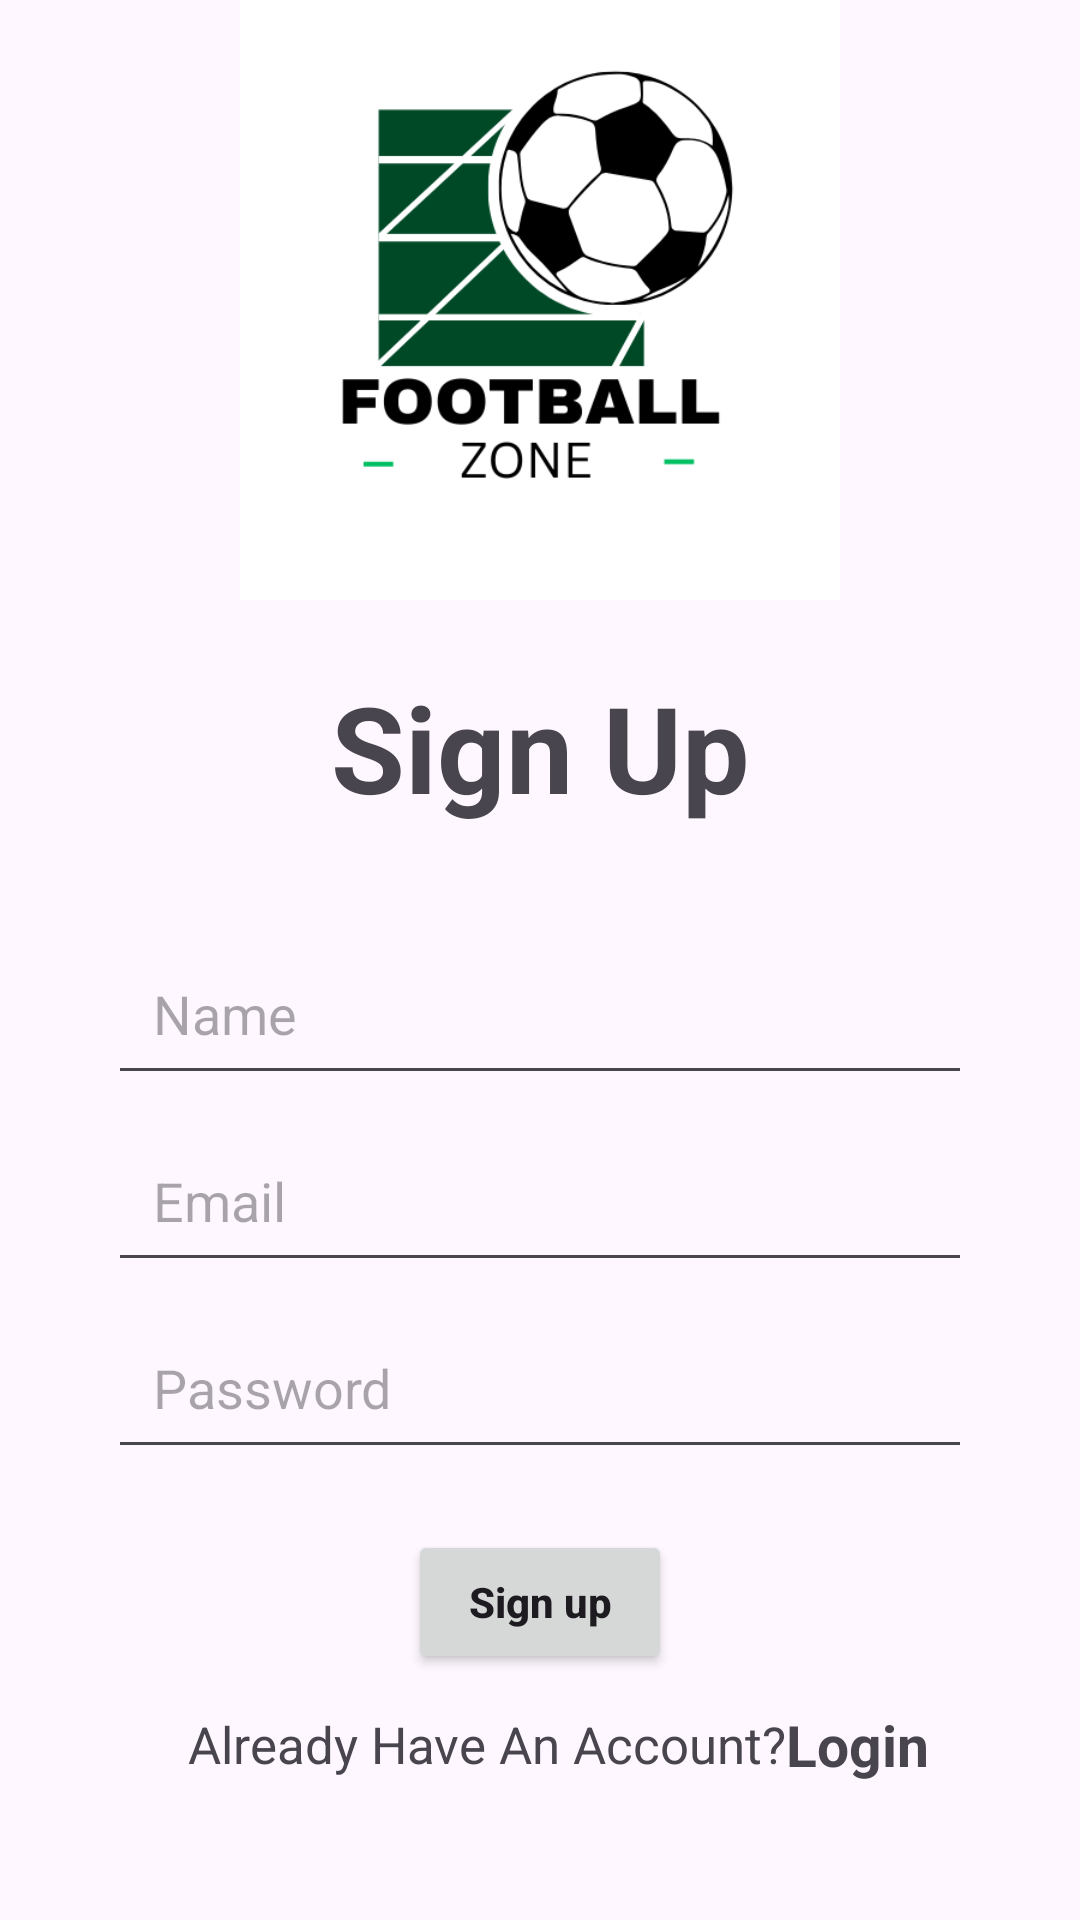

Layout XML and referenced resources for this Android screen:
<!-- AndroidManifest.xml: application theme Theme.FootballZone -->
<!-- res/layout/activity_register.xml -->
<?xml version="1.0" encoding="utf-8"?>
<androidx.constraintlayout.widget.ConstraintLayout xmlns:android="http://schemas.android.com/apk/res/android"
    xmlns:app="http://schemas.android.com/apk/res-auto"
    xmlns:tools="http://schemas.android.com/tools"
    android:id="@+id/main"
    android:layout_width="match_parent"
    android:layout_height="match_parent"
    tools:context=".RegisterActivity">

    <TextView
        android:id="@+id/textView"
        android:layout_width="wrap_content"
        android:layout_height="wrap_content"
        android:text="Sign Up"
        android:textSize="40sp"
        android:textStyle="bold"
        app:layout_constraintBottom_toBottomOf="parent"
        app:layout_constraintEnd_toEndOf="parent"
        app:layout_constraintStart_toStartOf="parent"
        app:layout_constraintTop_toTopOf="parent"
        app:layout_constraintVertical_bias="0.379" />

    <EditText
        android:id="@+id/name"
        android:layout_width="0dp"
        android:layout_height="wrap_content"
        android:hint="Name"
        android:padding="15dp"
        android:layout_marginTop="35dp"
        app:layout_constraintEnd_toEndOf="parent"
        app:layout_constraintStart_toStartOf="parent"
        app:layout_constraintTop_toBottomOf="@+id/textView"
        app:layout_constraintWidth_percent="0.8"
        android:drawablePadding="10dp"
        android:elevation="3dp"/>

    <EditText
        android:id="@+id/email"
        android:layout_width="0dp"
        android:layout_height="wrap_content"
        android:hint="Email"
        android:padding="15dp"
        android:layout_marginTop="8dp"
        app:layout_constraintEnd_toEndOf="parent"
        app:layout_constraintStart_toStartOf="parent"
        app:layout_constraintTop_toBottomOf="@+id/name"
        app:layout_constraintWidth_percent="0.8"
        android:drawablePadding="10dp"
        android:elevation="3dp"/>

    <EditText
        android:id="@+id/password"
        android:layout_width="0dp"

        android:layout_height="wrap_content"
        android:hint="Password"
        android:padding="15dp"
        android:layout_marginTop="8dp"
        app:layout_constraintEnd_toEndOf="parent"
        app:layout_constraintStart_toStartOf="parent"
        app:layout_constraintTop_toBottomOf="@+id/email"
        app:layout_constraintWidth_percent="0.8"
        android:drawablePadding="10dp"
        android:elevation="3dp"
        android:inputType="textPassword"
        />

    <Button
        android:id="@+id/button"
        android:layout_width="wrap_content"
        android:layout_height="wrap_content"
        android:text="Sign up"
        android:textAllCaps="false"
        android:textColorLink="@color/green"
        android:textStyle="bold"
        app:layout_constraintBottom_toBottomOf="parent"
        app:layout_constraintEnd_toEndOf="parent"
        app:layout_constraintStart_toStartOf="parent"
        app:layout_constraintTop_toBottomOf="@+id/password"
        app:layout_constraintVertical_bias="0.2"
        app:layout_constraintWidth_percent="0.4" />

    <TextView
        android:id="@+id/textView2"
        android:layout_width="wrap_content"
        android:layout_height="wrap_content"
        android:text="Already Have An Account?"
        android:textSize="17sp"
        app:layout_constraintBottom_toBottomOf="parent"
        app:layout_constraintEnd_toEndOf="@+id/password"
        app:layout_constraintHorizontal_bias="0.3"
        app:layout_constraintStart_toStartOf="@+id/password"
        app:layout_constraintTop_toBottomOf="@+id/button"
        app:layout_constraintVertical_bias="0.2" />

    <TextView
        android:layout_width="wrap_content"
        android:layout_height="wrap_content"
        android:text="Login"
        android:textSize="19sp"
        android:textStyle="bold"
        app:layout_constraintBottom_toBottomOf="@+id/textView2"
        app:layout_constraintStart_toEndOf="@+id/textView2"
        app:layout_constraintTop_toTopOf="@+id/textView2" />

    <ImageView
        android:id="@+id/imageView3"
        android:layout_width="200dp"
        android:layout_height="200dp"
        android:src="@drawable/logo"
        app:layout_constraintTop_toTopOf="parent"
        app:layout_constraintLeft_toLeftOf="parent"
        app:layout_constraintRight_toRightOf="parent" />

</androidx.constraintlayout.widget.ConstraintLayout>
<!-- resources referenced by this layout -->
<resources>
  <!-- drawable logo: png bitmap (drawable, 23571 bytes) -->
  <style name="Theme.FootballZone" parent="Base.Theme.FootballZone" />
  <style name="Base.Theme.FootballZone" parent="Theme.Material3.DayNight.NoActionBar">
          
          
      </style>
</resources>
